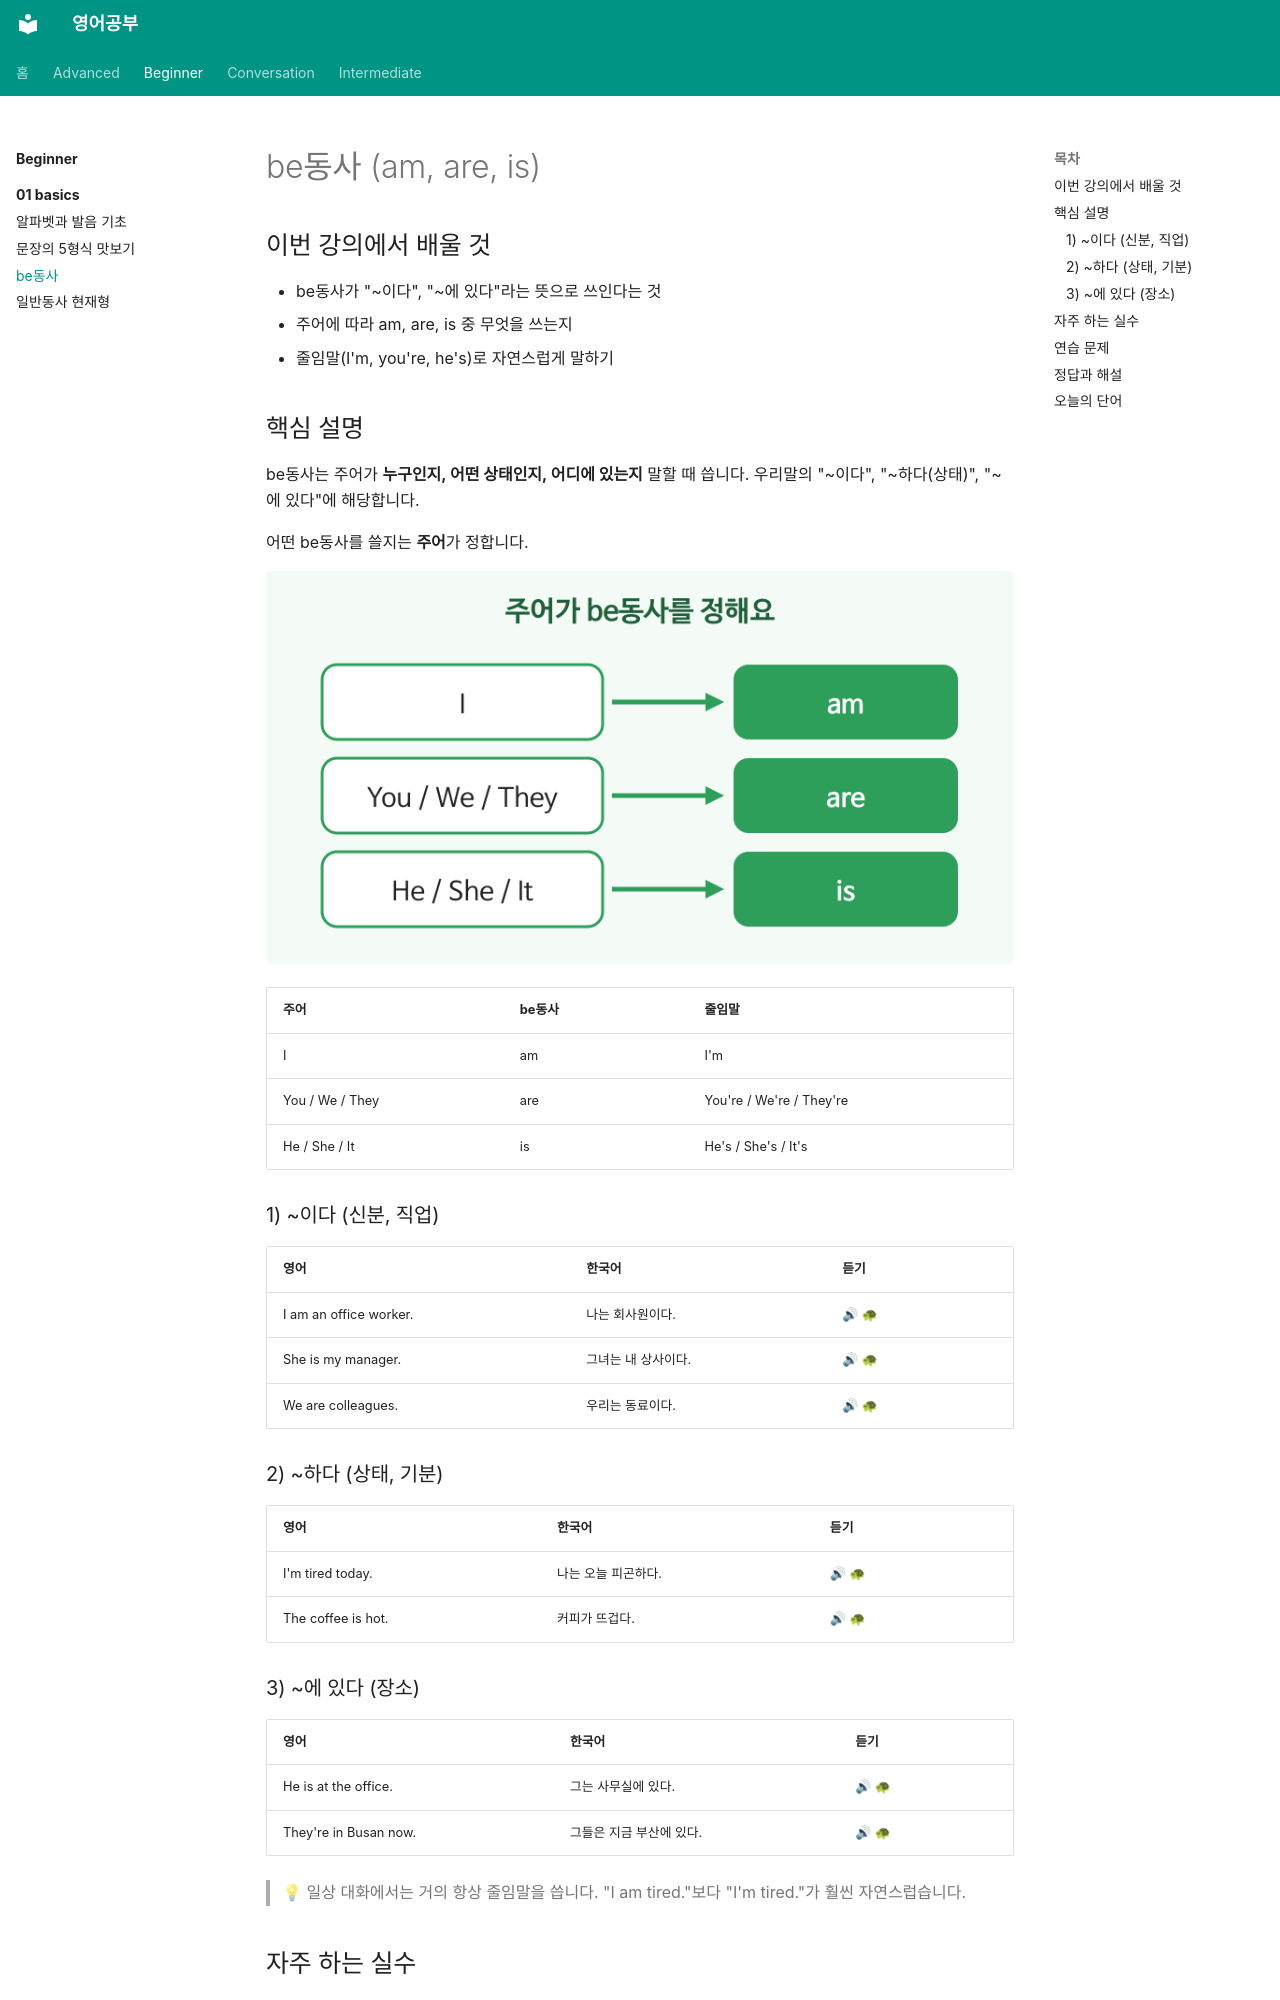

repository: goodhosup/english-study · page: beginner/01-basics/03-be-verb/index.html · generator: mkdocs

---
track: beginner
chapter: 1
lesson: 3
title: be동사
tags: [문법, 동사]
---

# be동사 (am, are, is)

## 이번 강의에서 배울 것

- be동사가 "~이다", "~에 있다"라는 뜻으로 쓰인다는 것
- 주어에 따라 am, are, is 중 무엇을 쓰는지
- 줄임말(I'm, you're, he's)로 자연스럽게 말하기

## 핵심 설명

be동사는 주어가 **누구인지, 어떤 상태인지, 어디에 있는지** 말할 때 씁니다. 우리말의 "~이다", "~하다(상태)", "~에 있다"에 해당합니다.

어떤 be동사를 쓸지는 **주어**가 정합니다.

![주어에 따라 am, are, is가 정해지는 표](images/03-be-verb-1.png)

| 주어 | be동사 | 줄임말 |
|---|---|---|
| I | am | I'm |
| You / We / They | are | You're / We're / They're |
| He / She / It | is | He's / She's / It's |

### 1) ~이다 (신분, 직업)

| 영어 | 한국어 | 듣기 |
|---|---|---|
| I am an office worker. | 나는 회사원이다. | [🔊](audio/03-be-verb-01.mp3) [🐢](audio/03-be-verb-01-slow.mp3) |
| She is my manager. | 그녀는 내 상사이다. | [🔊](audio/03-be-verb-02.mp3) [🐢](audio/03-be-verb-02-slow.mp3) |
| We are colleagues. | 우리는 동료이다. | [🔊](audio/03-be-verb-03.mp3) [🐢](audio/03-be-verb-03-slow.mp3) |

### 2) ~하다 (상태, 기분)

| 영어 | 한국어 | 듣기 |
|---|---|---|
| I'm tired today. | 나는 오늘 피곤하다. | [🔊](audio/03-be-verb-04.mp3) [🐢](audio/03-be-verb-04-slow.mp3) |
| The coffee is hot. | 커피가 뜨겁다. | [🔊](audio/03-be-verb-05.mp3) [🐢](audio/03-be-verb-05-slow.mp3) |

### 3) ~에 있다 (장소)

| 영어 | 한국어 | 듣기 |
|---|---|---|
| He is at the office. | 그는 사무실에 있다. | [🔊](audio/03-be-verb-06.mp3) [🐢](audio/03-be-verb-06-slow.mp3) |
| They're in Busan now. | 그들은 지금 부산에 있다. | [🔊](audio/03-be-verb-07.mp3) [🐢](audio/03-be-verb-07-slow.mp3) |

> 💡 일상 대화에서는 거의 항상 줄임말을 씁니다. "I am tired."보다 "I'm tired."가 훨씬 자연스럽습니다.
